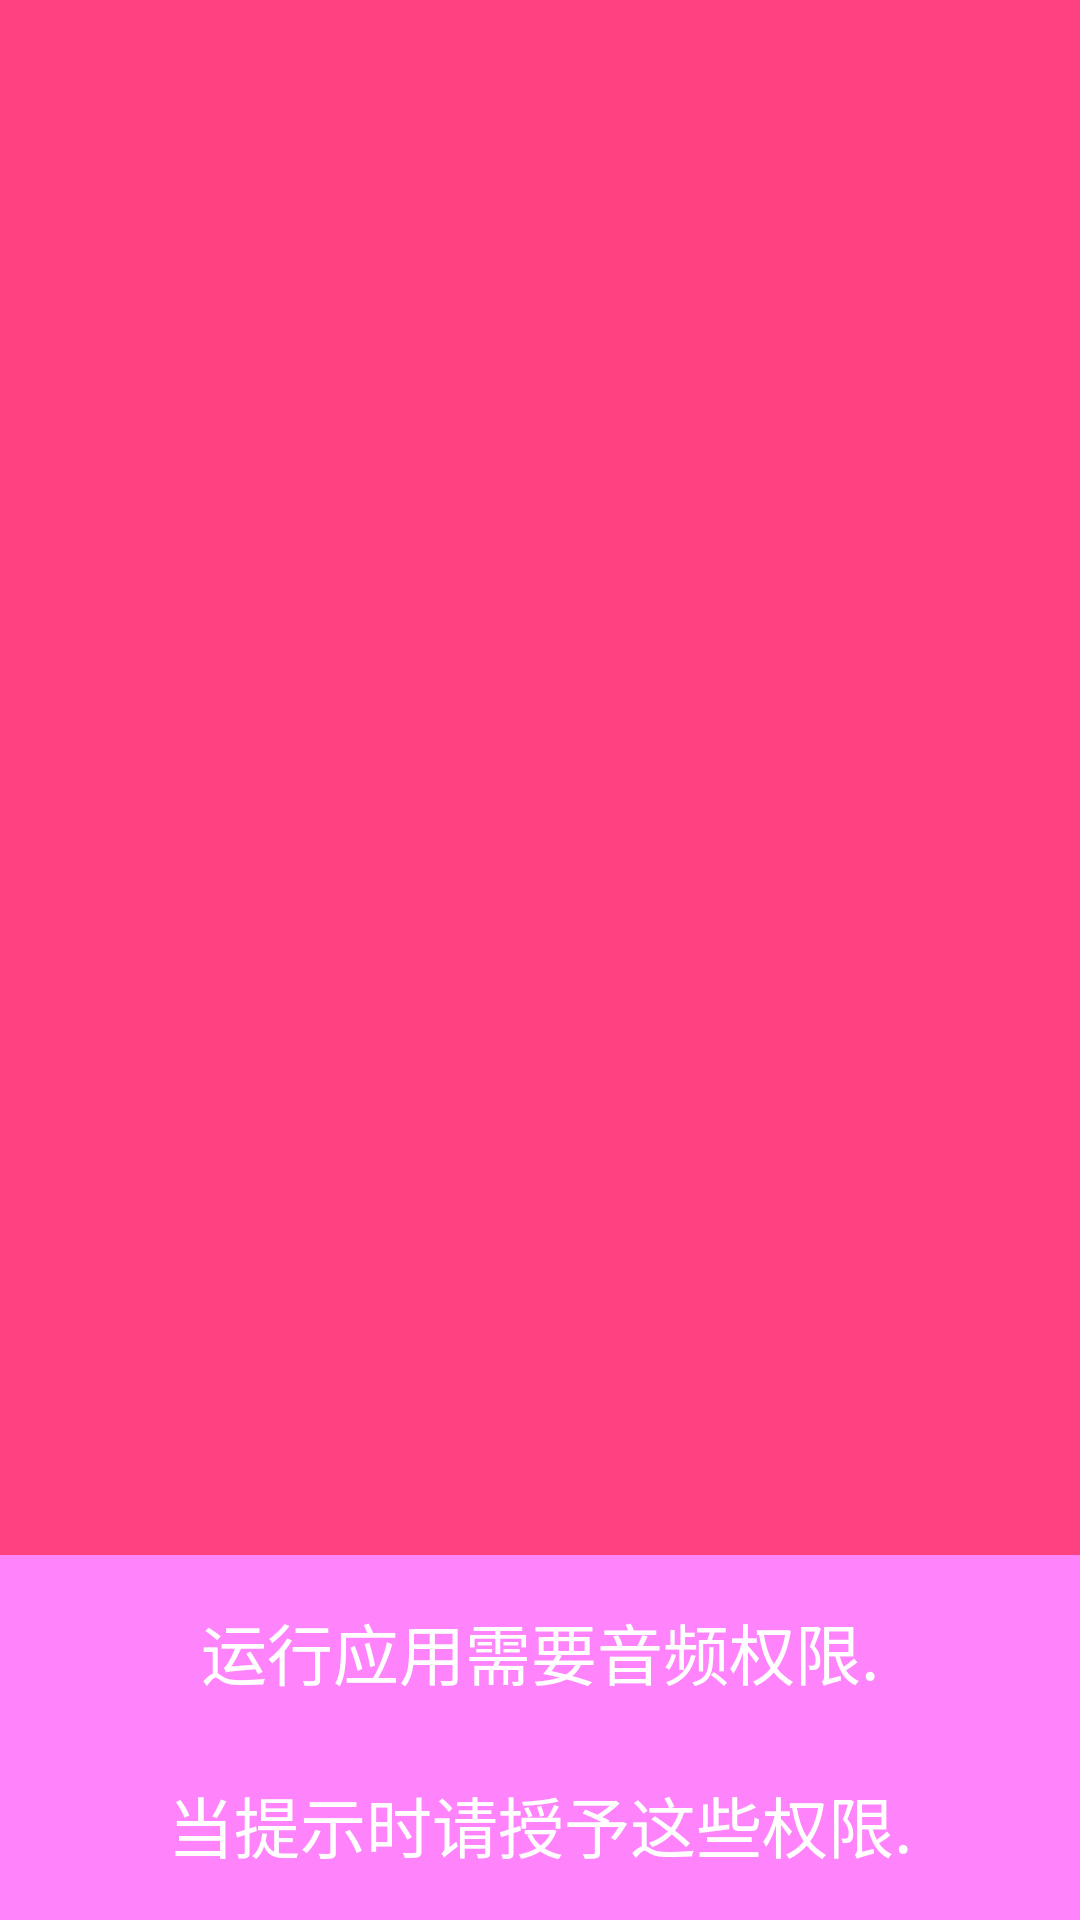

Android layout source for this screen:
<!-- AndroidManifest.xml: application theme AppTheme -->
<!-- res/layout/activity_permissions.xml -->
<?xml version="1.0" encoding="utf-8"?>
<LinearLayout xmlns:android="http://schemas.android.com/apk/res/android"
              android:layout_width="match_parent"
              android:layout_height="match_parent"
              android:orientation="vertical">

    <ImageView
        android:layout_width="match_parent"
        android:layout_height="0dp"
        android:layout_weight="1"
        android:adjustViewBounds="true"
        android:background="@color/colorPrimary"
        android:contentDescription="@null"
        android:src="@drawable/ic_mic_off"
        android:tint="@color/colorAccent"/>

    <TextView
        style="@style/NoPermissions"
        android:layout_width="match_parent"
        android:layout_height="wrap_content"
        android:background="@color/colorPrimaryDark"
        android:gravity="center"
        android:padding="16dp"
        android:text="@string/no_permissions"/>

</LinearLayout>
<!-- resources referenced by this layout -->
<resources>
  <color name="colorAccent">#FF1493</color>
  <color name="colorPrimary">#FF4081</color>
  <color name="colorPrimaryDark">#FF83FA</color>
  <string name="no_permissions">运行应用需要音频权限.\n\n当提示时请授予这些权限.</string>
  <style name="NoPermissions" parent="TextAppearance.AppCompat.Large.Inverse" />
  <style name="AppTheme" parent="Theme.AppCompat.Light.DarkActionBar">
          
          <item name="colorPrimary">@color/colorPrimary</item>
          <item name="colorPrimaryDark">@color/colorPrimaryDark</item>
          <item name="colorAccent">@color/colorAccent</item>
      </style>
</resources>
